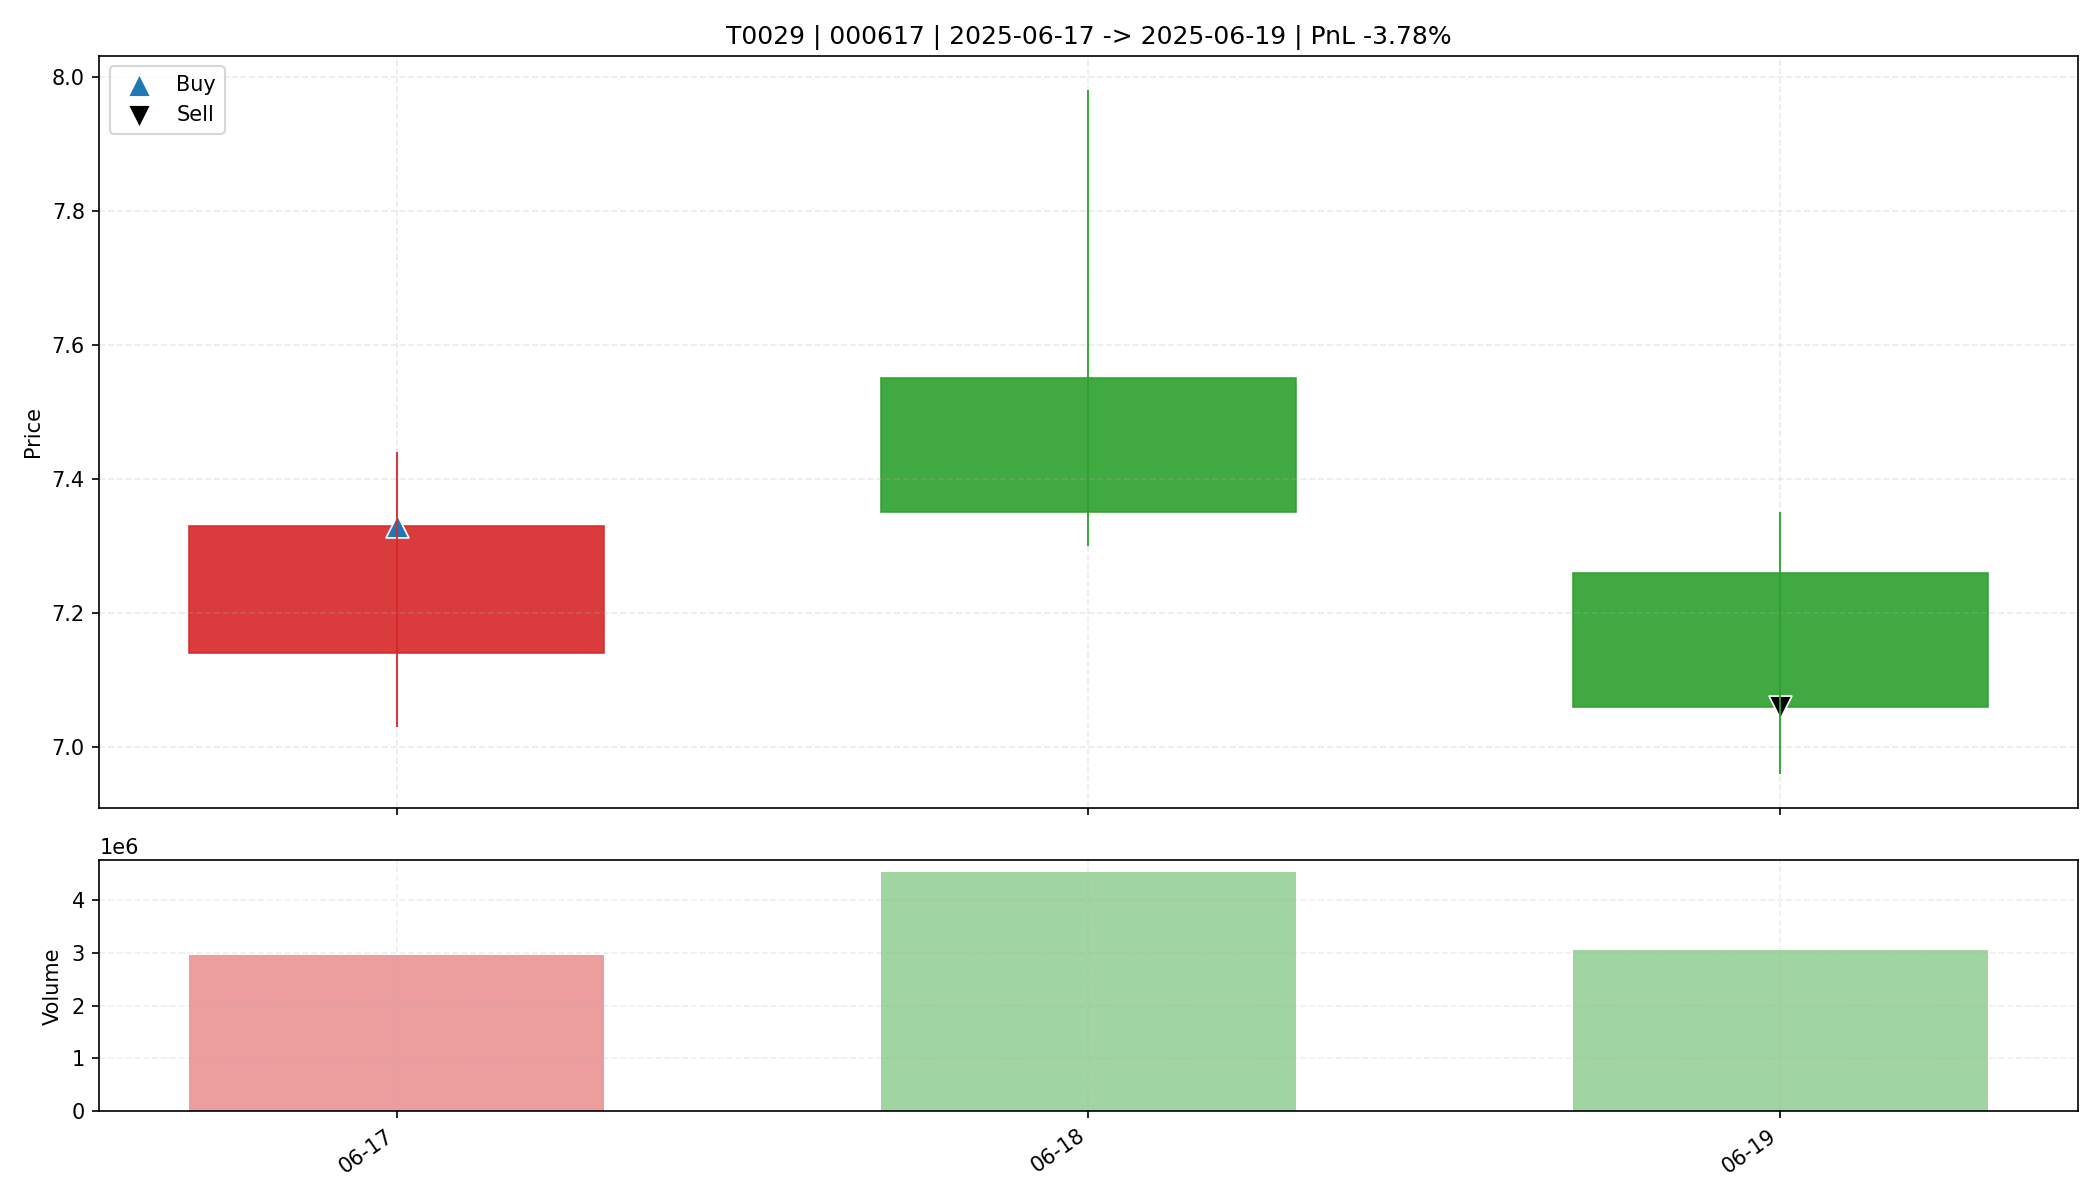

Source data for this figure (header and first rows):
date, open, high, low, close, amount, volume, trade_id, code, buy_date, sell_date, buy_price, sell_price, matched_shares, buy_reason, sell_reason, sell_profit_pct, sell_hold_days, is_buy_day, is_sell_day, holding_day_index
2025-06-17, 7.14, 7.44, 7.03, 7.33, 2145511552, 2956158, T0029, 000617, 2025-06-17, 2025-06-19, 7.33, 7.06, 2200, 前10日振幅7.3%, 阳线涨幅2.7%, 突破均线, 温和放量1.6倍, MA…, 跌破动态保利线, -3.78, 2.0, True, False, 0
2025-06-18, 7.55, 7.98, 7.3, 7.35, 3432865536, 4533674, T0029, 000617, 2025-06-17, 2025-06-19, 7.33, 7.06, 2200, 前10日振幅7.3%, 阳线涨幅2.7%, 突破均线, 温和放量1.6倍, MA…, 跌破动态保利线, -3.78, 2.0, False, False, 1
2025-06-19, 7.26, 7.35, 6.96, 7.06, 2175386880, 3052660, T0029, 000617, 2025-06-17, 2025-06-19, 7.33, 7.06, 2200, 前10日振幅7.3%, 阳线涨幅2.7%, 突破均线, 温和放量1.6倍, MA…, 跌破动态保利线, -3.78, 2.0, False, True, 2
